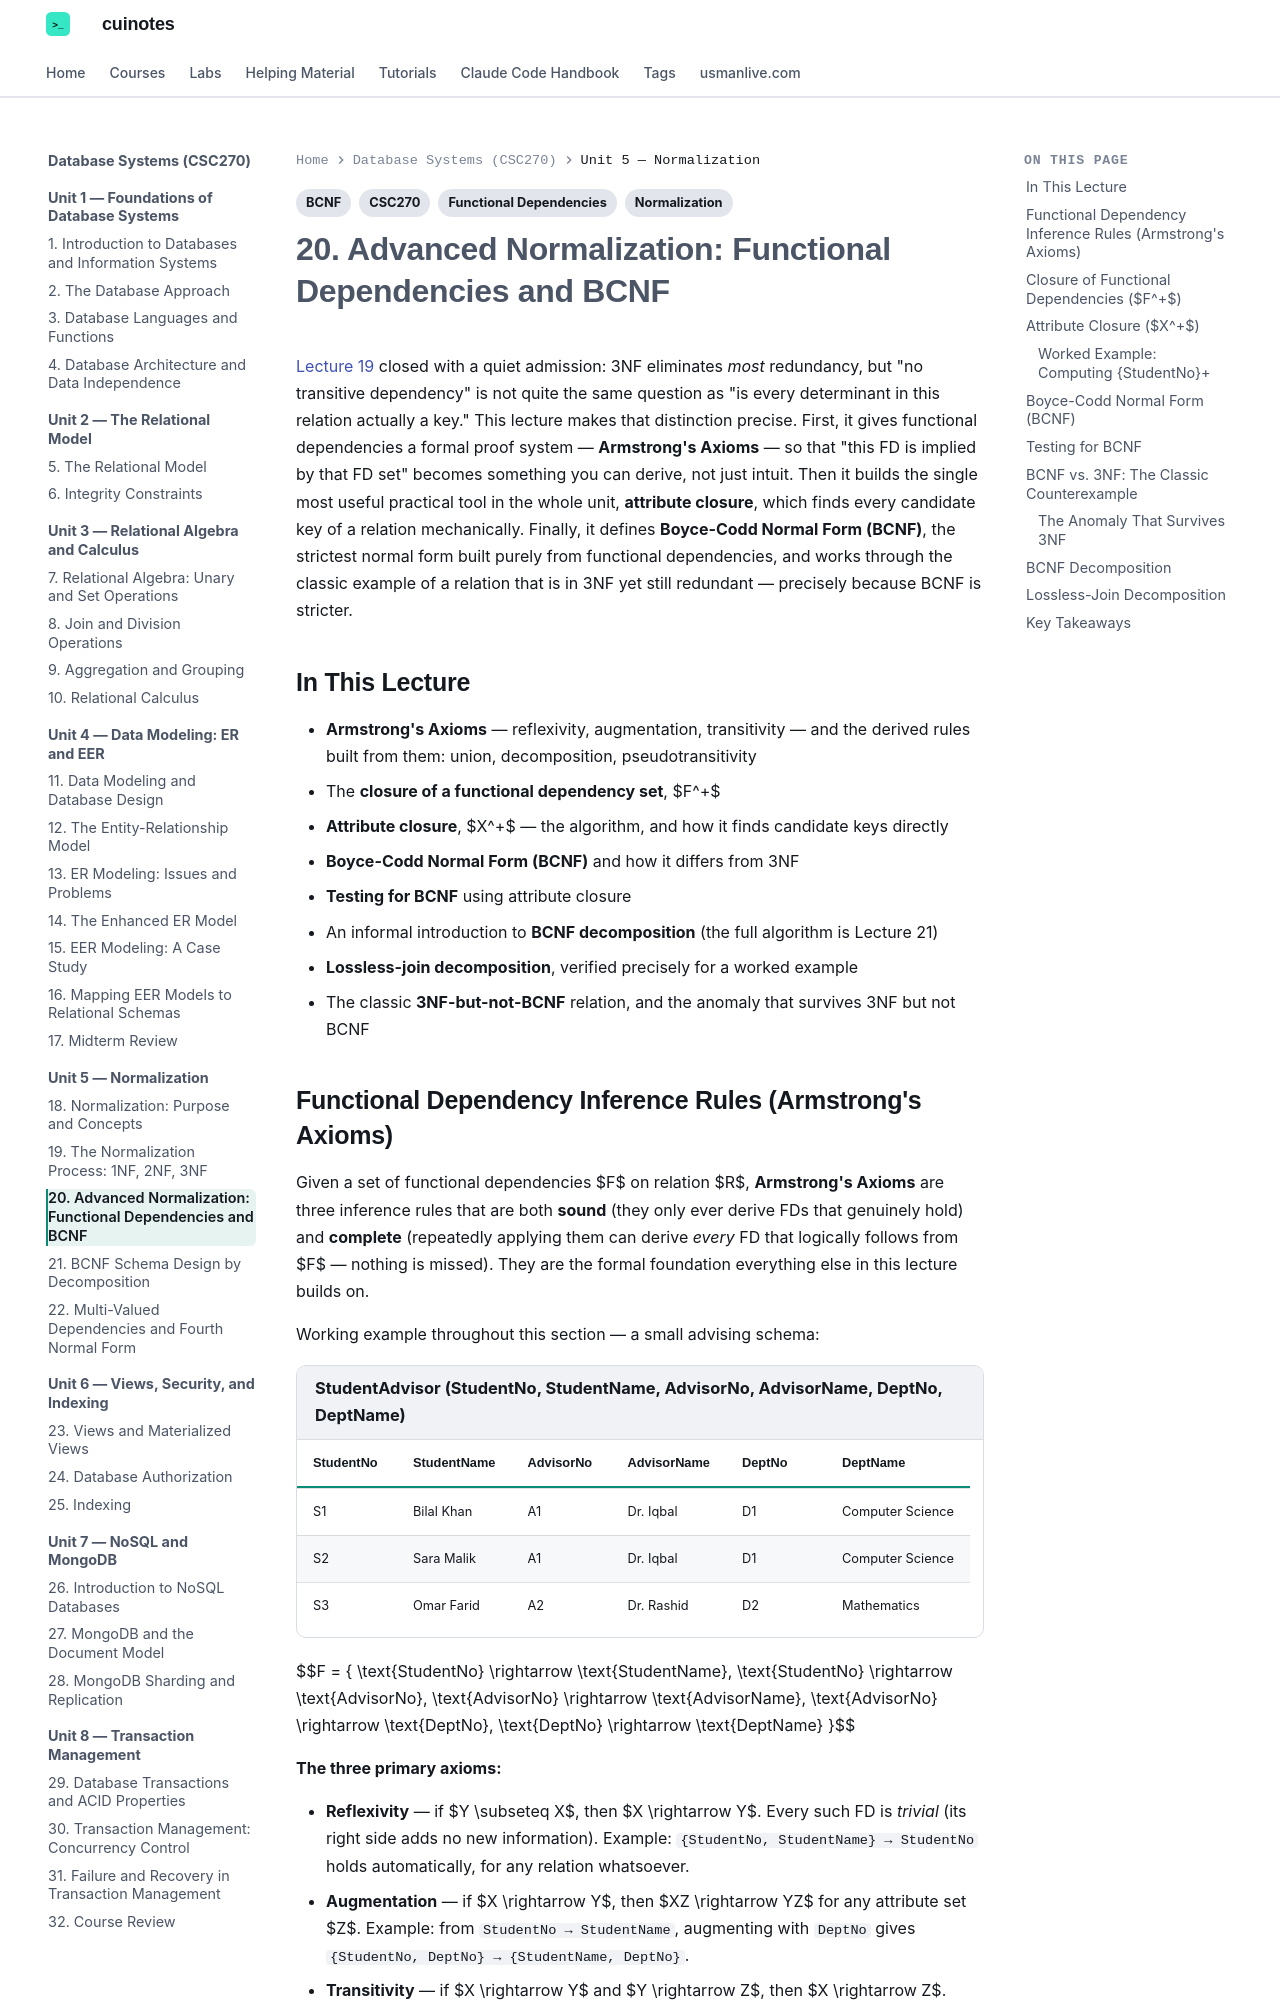

repository: mua22/mern-web-book · page: database-systems/lecture-20-advanced-normalization-functional-dependencies-and-bcnf/index.html · generator: mkdocs

---
title: "20. Advanced Normalization: Functional Dependencies and BCNF"
tags:
  - CSC270
  - Normalization
  - Functional Dependencies
  - BCNF
---

# 20. Advanced Normalization: Functional Dependencies and BCNF

[Lecture 19](lecture-19-the-normalization-process-1nf-2nf-3nf.md) closed with a quiet
admission: 3NF eliminates *most* redundancy, but "no transitive dependency" is not quite
the same question as "is every determinant in this relation actually a key." This lecture
makes that distinction precise. First, it gives functional dependencies a formal proof
system — **Armstrong's Axioms** — so that "this FD is implied by that FD set" becomes
something you can derive, not just intuit. Then it builds the single most useful practical
tool in the whole unit, **attribute closure**, which finds every candidate key of a relation
mechanically. Finally, it defines **Boyce-Codd Normal Form (BCNF)**, the strictest normal
form built purely from functional dependencies, and works through the classic example of a
relation that is in 3NF yet still redundant — precisely because BCNF is stricter.

## In This Lecture

- **Armstrong's Axioms** — reflexivity, augmentation, transitivity — and the derived rules
  built from them: union, decomposition, pseudotransitivity
- The **closure of a functional dependency set**, $F^+$
- **Attribute closure**, $X^+$ — the algorithm, and how it finds candidate keys directly
- **Boyce-Codd Normal Form (BCNF)** and how it differs from 3NF
- **Testing for BCNF** using attribute closure
- An informal introduction to **BCNF decomposition** (the full algorithm is Lecture 21)
- **Lossless-join decomposition**, verified precisely for a worked example
- The classic **3NF-but-not-BCNF** relation, and the anomaly that survives 3NF but not BCNF
